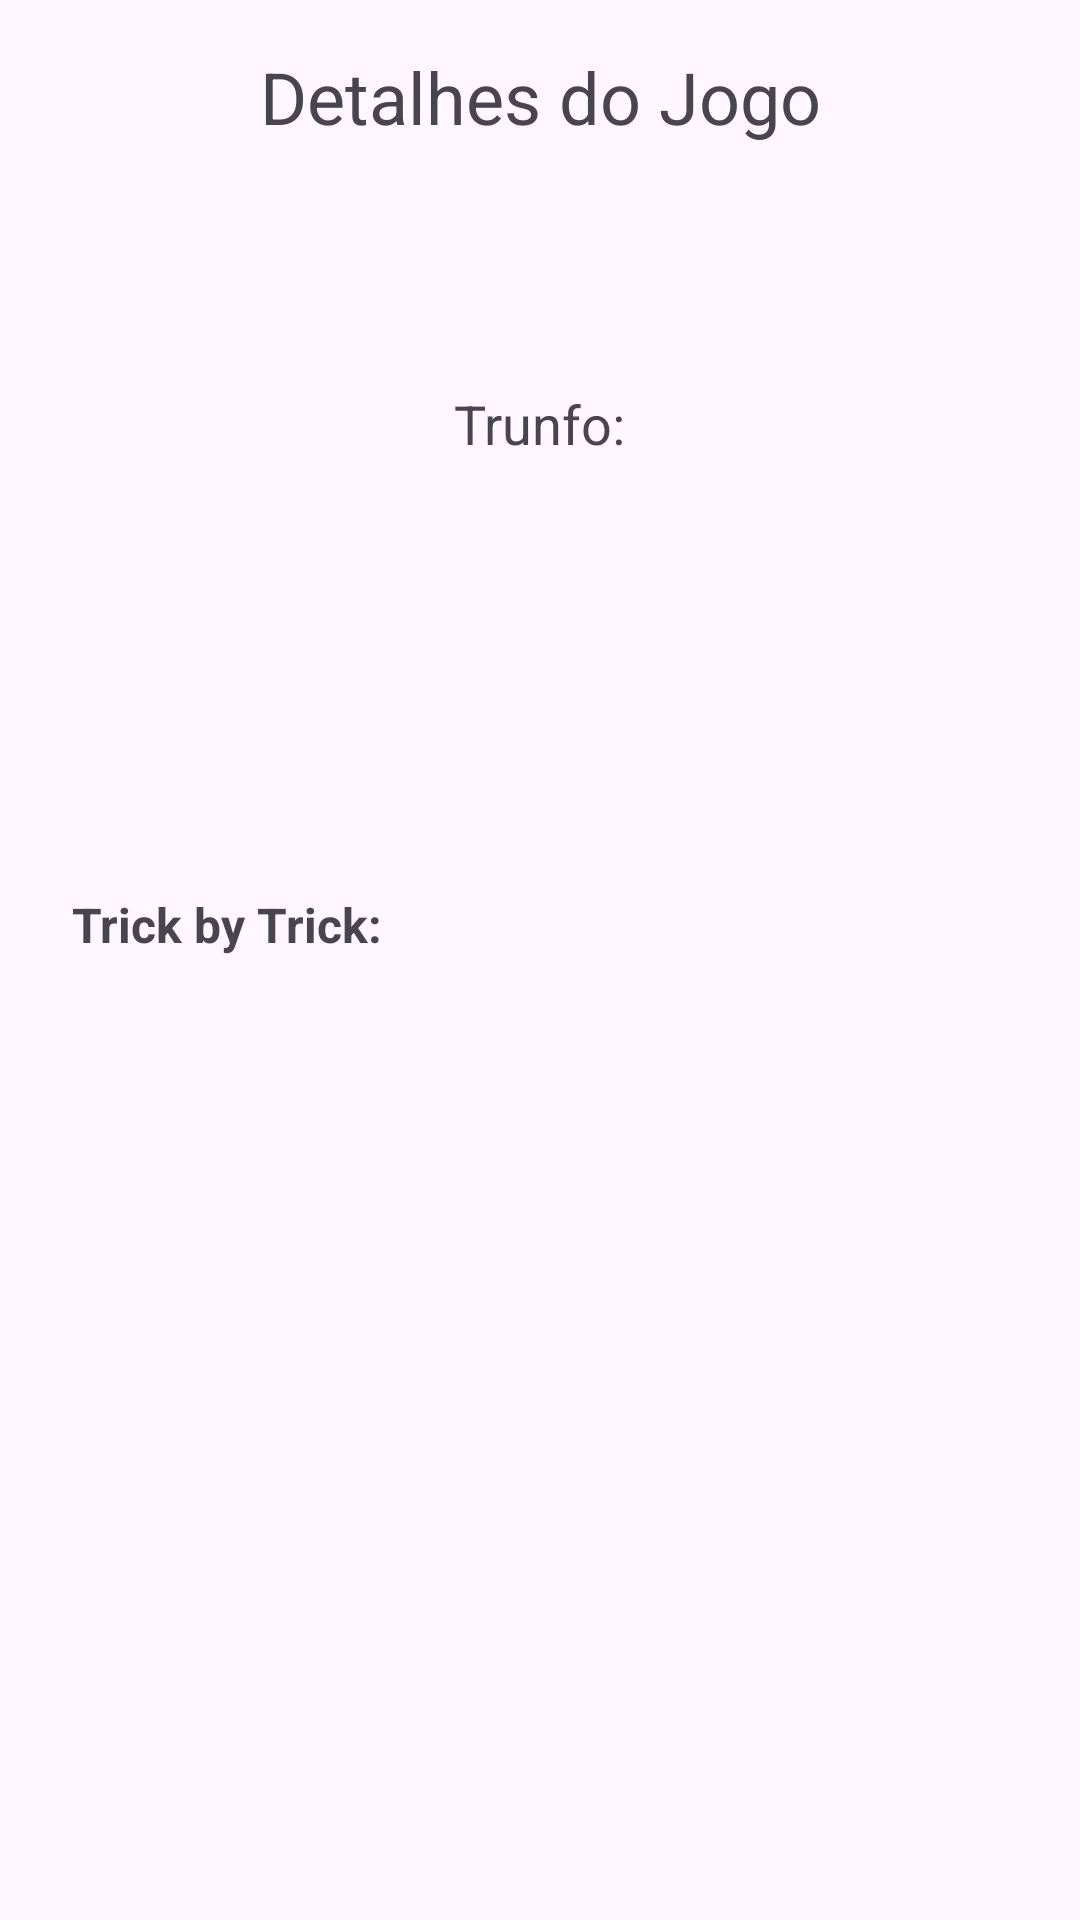

Write the Android layout XML for this screen, with the resource values it uses.
<!-- AndroidManifest.xml: application theme Theme.BiscaTAES -->
<!-- res/layout/activity_game_details.xml -->
<?xml version="1.0" encoding="utf-8"?>
<androidx.constraintlayout.widget.ConstraintLayout xmlns:android="http://schemas.android.com/apk/res/android"
    xmlns:app="http://schemas.android.com/apk/res-auto"
    xmlns:tools="http://schemas.android.com/tools"
    android:layout_width="match_parent"
    android:layout_height="match_parent"
    tools:context=".GameDetailsActivity">

    <TextView
        android:id="@+id/textTitle"
        android:layout_width="wrap_content"
        android:layout_height="wrap_content"
        android:text="Detalhes do Jogo"
        android:textSize="24sp"
        android:layout_marginTop="16dp"
        app:layout_constraintTop_toTopOf="parent"
        app:layout_constraintStart_toStartOf="parent"
        app:layout_constraintEnd_toEndOf="parent" />

    <TextView
        android:id="@+id/textFinalScore"
        android:layout_width="wrap_content"
        android:layout_height="wrap_content"
        android:textSize="18sp"
        android:layout_marginTop="16dp"
        app:layout_constraintTop_toBottomOf="@id/textTitle"
        app:layout_constraintStart_toStartOf="parent"
        app:layout_constraintEnd_toEndOf="parent"
        tools:text="Pontuação Final: Jogador 60 - Bot 60" />

    <TextView
        android:id="@+id/textGameResult"
        android:layout_width="wrap_content"
        android:layout_height="wrap_content"
        android:textSize="18sp"
        android:layout_marginTop="8dp"
        app:layout_constraintTop_toBottomOf="@id/textFinalScore"
        app:layout_constraintStart_toStartOf="parent"
        app:layout_constraintEnd_toEndOf="parent"
        tools:text="Resultado: Empate" />

    <LinearLayout
        android:id="@+id/trump_card_layout"
        android:layout_width="wrap_content"
        android:layout_height="wrap_content"
        android:orientation="vertical"
        android:gravity="center_horizontal"
        android:layout_marginTop="8dp"
        app:layout_constraintTop_toBottomOf="@id/textGameResult"
        app:layout_constraintStart_toStartOf="parent"
        app:layout_constraintEnd_toEndOf="parent">

        <TextView
            android:layout_width="wrap_content"
            android:layout_height="wrap_content"
            android:text="Trunfo:"
            android:textSize="18sp"/>

        <TextView
            android:id="@+id/trump_card_view"
            android:layout_width="80dp"
            android:layout_height="120dp"
            android:gravity="center"
            android:textSize="20sp"
            tools:text="A\n♥"/>
    </LinearLayout>

    <ScrollView
        android:layout_width="0dp"
        android:layout_height="0dp"
        android:layout_marginTop="16dp"
        android:layout_marginHorizontal="16dp"
        app:layout_constraintTop_toBottomOf="@id/trump_card_layout"
        app:layout_constraintBottom_toBottomOf="parent"
        app:layout_constraintStart_toStartOf="parent"
        app:layout_constraintEnd_toEndOf="parent">

        <TableLayout
            android:id="@+id/tricksLayout"
            android:layout_width="match_parent"
            android:layout_height="wrap_content"
            android:stretchColumns="*">

            <TableRow
                android:layout_width="match_parent"
                android:layout_height="wrap_content"
                android:padding="8dp">

                <TextView
                    android:layout_width="wrap_content"
                    android:layout_height="wrap_content"
                    android:text="Trick by Trick:"
                    android:textStyle="bold"
                    android:textSize="16sp"
                    android:layout_span="4"
                    android:layout_marginBottom="4dp" />
            </TableRow>
            
        </TableLayout>
    </ScrollView>

</androidx.constraintlayout.widget.ConstraintLayout>
<!-- resources referenced by this layout -->
<resources>
  <style name="Theme.BiscaTAES" parent="Base.Theme.BiscaTAES" />
  <style name="Base.Theme.BiscaTAES" parent="Theme.Material3.DayNight.NoActionBar">
          
          
      </style>
</resources>
